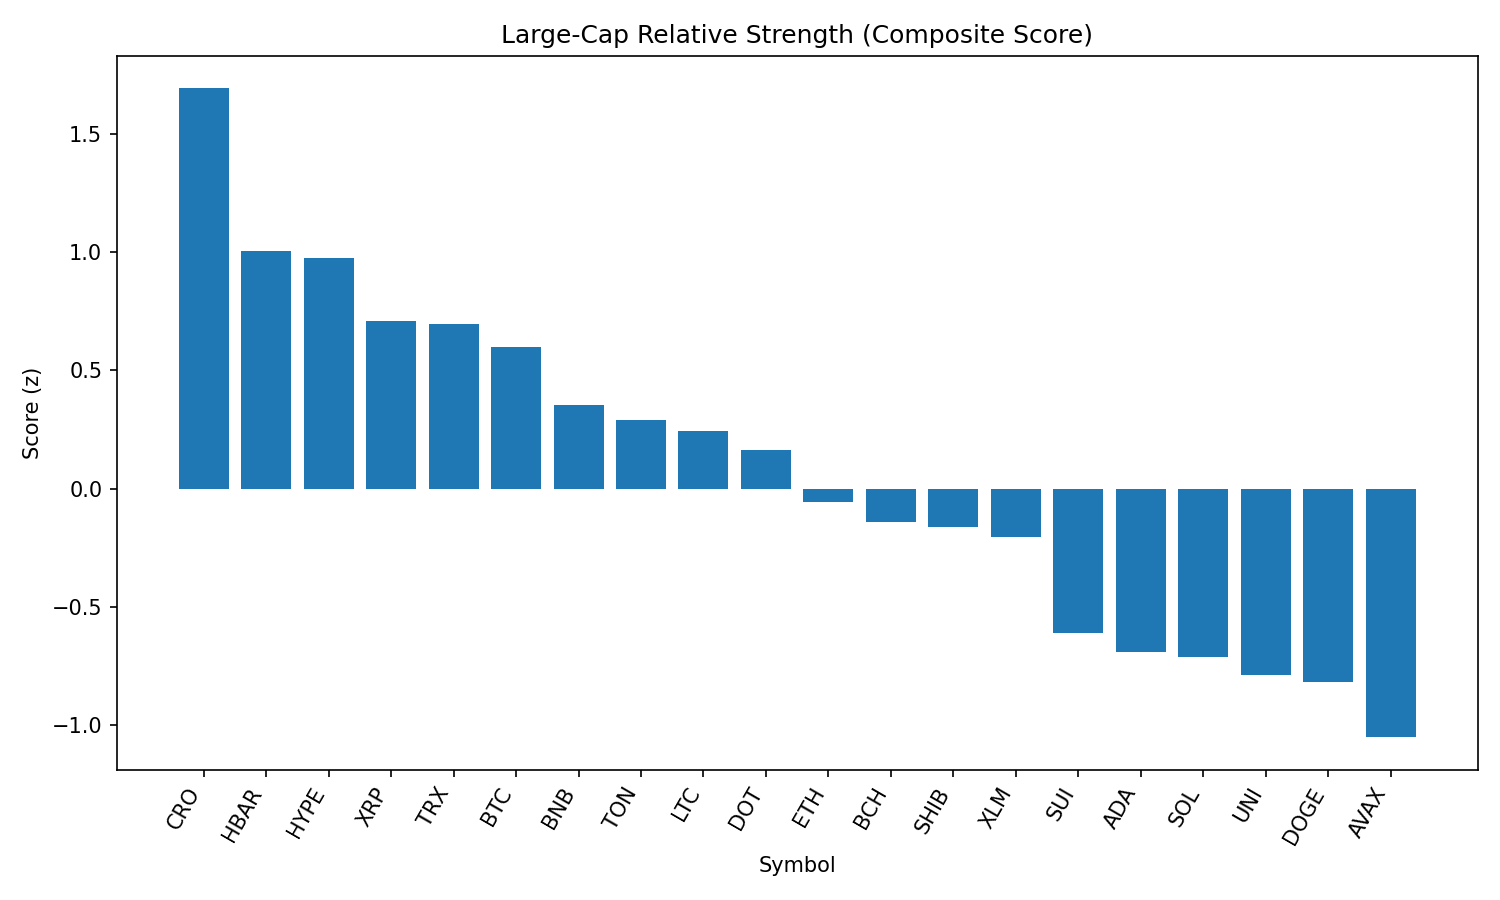

The data file committed next to this chart (first rows):
rank, name, symbol, price, pct_1h, pct_24h, pct_7d, pct_1h_vs_btc, pct_24h_vs_btc, pct_7d_vs_btc, market_cap_rank, market_cap, volume_usd, score
1, Cronos, CRO, 0.1573, 0.4116, -1.58, 5.452, 0.2675, 1.527, 10.63, 36, 5286252507, 54366154, 1.693
2, Hedera, HBAR, 0.2345, 0.7426, -5.688, -3.681, 0.5985, -2.582, 1.497, 22, 9949104815, 354564805, 1.003
3, Hyperliquid, HYPE, 44.16, 0.3681, -5.15, 3.385, 0.2241, -2.043, 8.563, 14, 14739124488, 522757457, 0.9756
4, XRP, XRP, 2.89, 0.4576, -4.736, -5.233, 0.3136, -1.63, -0.05483, 3, 172004163871, 6610483221, 0.7073
5, TRON, TRX, 0.3441, 0.2005, -3.657, -2.106, 0.05649, -0.5506, 3.072, 9, 32568616588, 1661301440, 0.6985
6, Bitcoin, BTC, 109842, 0.144, -3.106, -5.178, 0.0, 0.0, 0.0, 1, 2188382512552, 60215317664, 0.6005
7, BNB, BNB, 845.4, -0.1478, -3.487, -0.6138, -0.2918, -0.3804, 4.564, 5, 117767436748, 2351269286, 0.3525
8, Toncoin, TON, 3.16, 0.08921, -4.709, -3.943, -0.05483, -1.603, 1.235, 27, 8108427921, 217411093, 0.2914
9, Litecoin, LTC, 110.1, 0.3394, -6.538, -5.652, 0.1954, -3.431, -0.4742, 26, 8391157288, 1015533868, 0.2443
10, Polkadot, DOT, 3.8, 0.3117, -7.865, -2.589, 0.1676, -4.759, 2.589, 34, 5780164390, 441022417, 0.1649
11, Ethereum, ETH, 4403, -0.1798, -7.253, 2.496, -0.3238, -4.147, 7.674, 2, 531993243646, 51106234798, -0.05488
12, Bitcoin Cash, BCH, 543.9, 0.005039, -6.695, -4.216, -0.139, -3.588, 0.9621, 21, 10832594239, 233485729, -0.1394
13, Shiba Inu, SHIB, 1.214e-05, 0.04264, -7.163, -4.184, -0.1014, -4.057, 0.994, 29, 7154068750, 331300828, -0.1611
14, Stellar, XLM, 0.3869, -0.1273, -5.284, -6.342, -0.2713, -2.177, -1.164, 18, 12134944170, 318218066, -0.2061
15, Sui, SUI, 3.37, -0.02011, -8.847, -6.23, -0.1641, -5.74, -1.052, 20, 11836653069, 1744963982, -0.6095
16, Cardano, ADA, 0.8399, 0.03112, -8.765, -9.257, -0.1129, -5.659, -4.078, 11, 30643361175, 2310871339, -0.6903
17, Solana, SOL, 187.7, -0.2641, -10.55, 2.518, -0.4081, -7.448, 7.696, 6, 101470748458, 11363398708, -0.7109
18, Uniswap, UNI, 9.78, 0.0104, -10.22, -6.281, -0.1336, -7.117, -1.103, 33, 5874525206, 595734588, -0.7872
19, Dogecoin, DOGE, 0.21, -0.1132, -9.711, -5.397, -0.2572, -6.605, -0.2186, 10, 31635551027, 3079574863, -0.8178
20, Avalanche, AVAX, 23.35, -0.5658, -8.889, -1.064, -0.7098, -5.782, 4.114, 23, 9860755124, 838821883, -1.052
21, Chainlink, LINK, 23.27, -0.4899, -10.79, -7.027, -0.634, -7.684, -1.849, 13, 15780581139, 1951204855, -1.563
